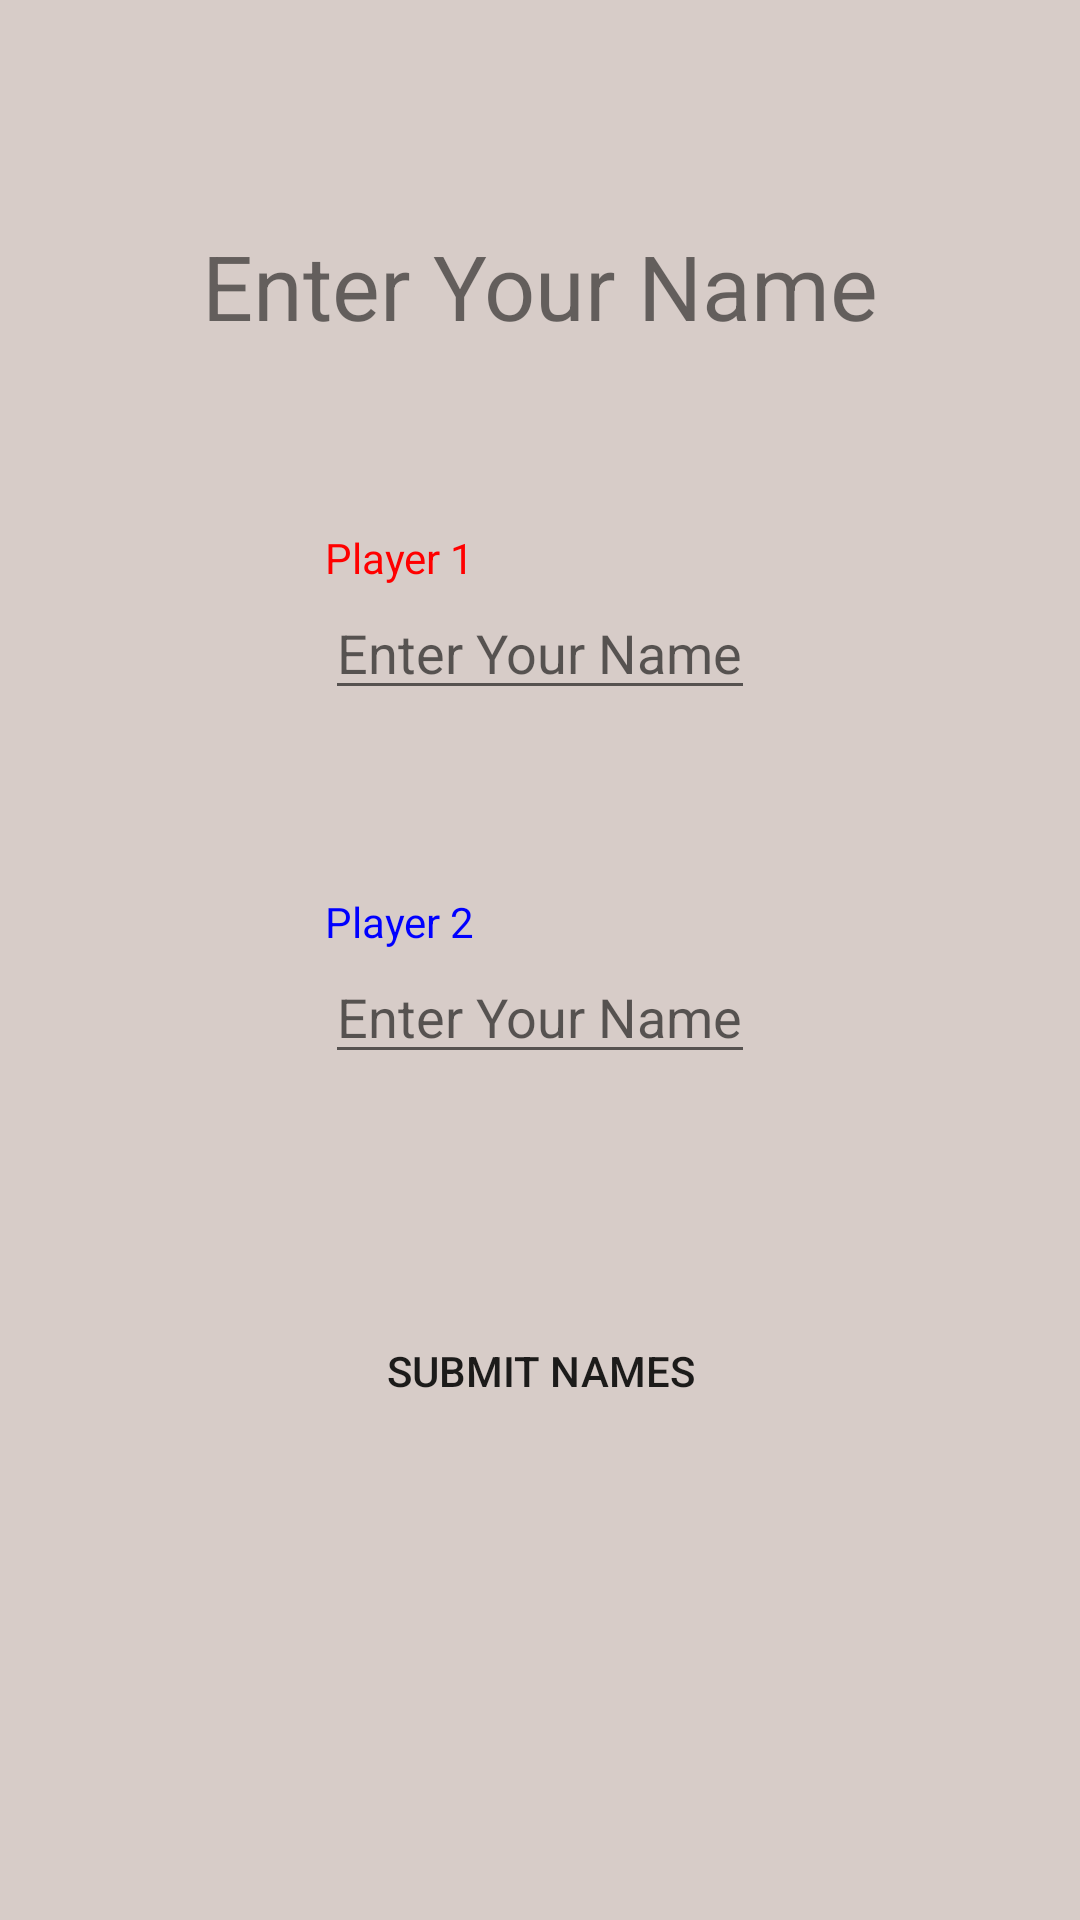

Android layout source for this screen:
<!-- AndroidManifest.xml: application theme Theme.Tic_Tac_Toe_KT -->
<!-- res/layout/activity_setup.xml -->
<?xml version="1.0" encoding="utf-8"?>
<androidx.constraintlayout.widget.ConstraintLayout xmlns:android="http://schemas.android.com/apk/res/android"
    xmlns:app="http://schemas.android.com/apk/res-auto"
    xmlns:tools="http://schemas.android.com/tools"
    android:layout_width="match_parent"
    android:layout_height="match_parent"
    tools:context=".setup"
    android:background="@color/background">

    <TextView
        android:id="@+id/textView2"
        android:layout_width="wrap_content"
        android:layout_height="wrap_content"
        android:text="Enter Your Name"
        android:textSize="30sp"
        app:layout_constraintEnd_toEndOf="parent"
        app:layout_constraintStart_toStartOf="parent"
        app:layout_constraintTop_toTopOf="parent"
        android:layout_marginTop="75dp"/>

    <TextView
        android:layout_width="wrap_content"
        android:layout_height="wrap_content"
        android:text="Player 1"
        android:textColor="#FF0000"
        app:layout_constraintBottom_toTopOf="@+id/editTextPlayer1"
        app:layout_constraintStart_toStartOf="@+id/editTextPlayer1" />

    <EditText
        android:id="@+id/editTextPlayer1"
        android:layout_width="wrap_content"
        android:layout_height="wrap_content"
        android:layout_marginTop="80dp"
        android:hint="Enter Your Name"
        app:layout_constraintEnd_toEndOf="parent"
        app:layout_constraintStart_toStartOf="parent"
        app:layout_constraintTop_toBottomOf="@+id/textView2" />

    <TextView
        android:layout_width="wrap_content"
        android:layout_height="wrap_content"
        android:text="Player 2"
        android:textColor="#0000FF"
        app:layout_constraintBottom_toTopOf="@+id/editTextPlayer2"
        app:layout_constraintStart_toStartOf="@+id/editTextPlayer2" />

    <EditText
        android:id="@+id/editTextPlayer2"
        android:layout_width="wrap_content"
        android:layout_height="wrap_content"
        android:layout_marginTop="80dp"
        android:hint="Enter Your Name"
        app:layout_constraintEnd_toEndOf="parent"
        app:layout_constraintStart_toStartOf="parent"
        app:layout_constraintTop_toBottomOf="@+id/editTextPlayer1" />

    <Button
        android:id="@+id/btn_submit_names"
        android:layout_width="wrap_content"
        android:layout_height="wrap_content"
        android:background="@drawable/blue_button"
        android:text="Submit Names"
        app:backgroundTint="@null"
        app:layout_constraintEnd_toEndOf="parent"
        app:layout_constraintStart_toStartOf="parent"
        app:layout_constraintTop_toBottomOf="@+id/editTextPlayer2"
        android:layout_marginTop="75dp"/>


</androidx.constraintlayout.widget.ConstraintLayout>
<!-- resources referenced by this layout -->
<resources>
  <color name="background">#D7CCC8</color>
  <style name="Theme.Tic_Tac_Toe_KT" parent="Theme.MaterialComponents.DayNight.DarkActionBar">
          
          <item name="colorPrimary">@color/purple_500</item>
          <item name="colorPrimaryVariant">@color/purple_700</item>
          <item name="colorOnPrimary">@color/white</item>
          
          <item name="colorSecondary">@color/teal_200</item>
          <item name="colorSecondaryVariant">@color/teal_700</item>
          <item name="colorOnSecondary">@color/black</item>
          
          <item name="android:statusBarColor" tools:targetApi="l">?attr/colorPrimaryVariant</item>
          
      </style>
  <color name="purple_500">#FF6200EE</color>
  <color name="purple_700">#FF3700B3</color>
  <color name="white">#FFFFFFFF</color>
  <color name="teal_200">#FF03DAC5</color>
  <color name="teal_700">#FF018786</color>
  <color name="black">#FF000000</color>
</resources>
